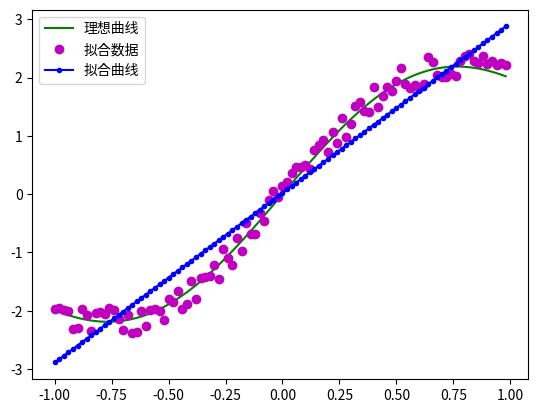

Python code for this plot:
import numpy as np
import matplotlib.pyplot as plt

# x的个数决定了样本量
x = np.arange(-1, 1, 0.02)
# y为理想函数
y = 2 * np.sin(x * 2.3) + 0.5 * x ** 3
# y1为离散的拟合数据
y1 = y + 0.5 * (np.random.rand(len(x)) - 0.5)

##################################
# 主要程序
one = np.ones((len(x), 1))  # len(x)得到数据量
x = x.reshape(x.shape[0], 1)
A = np.hstack((x, one))  # 两个100x1列向量合并成100x2,(100, 1) (100,1 ) (100, 2)
b = y1.reshape(y1.shape[0], 1)


# 等同于C=y1.reshape(100,1)
# 虽然知道y1的个数为100但是程序中不应该出现人工读取的数据

def optimal(A, b):
    B = A.T.dot(b)
    AA = np.linalg.inv(A.T.dot(A))  # 求A.T.dot(A)的逆
    P = AA.dot(B)
    print(P)
    return A.dot(P)


# 求得的[a,b]=P=[[  2.88778507e+00] [ -1.40062271e-04]]
yy = optimal(A, b)
# yy=P[0]*x+P[1]
##################################
plt.plot(x, y, color='g', linestyle='-', marker='', label=u'理想曲线')
plt.plot(x, y1, color='m', linestyle='', marker='o', label=u'拟合数据')
plt.plot(x, yy, color='b', linestyle='-', marker='.', label=u"拟合曲线")
# 把拟合的曲线在这里画出来
plt.legend(loc='upper left')
plt.show()

